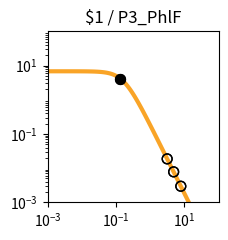

Recreate this plot in Python. (Note: this script raises an exception after producing the figure.)
import matplotlib.pyplot as plt
import matplotlib.ticker as ticker
import numpy as np

fig, ax = plt.subplots(figsize=(2.5,2.5))

plt.xlim(1.000000e-03, 1.000000e+02)
plt.ylim(1.000000e-03, 1.000000e+02)

x = np.array([1.000000e-03,1.122018e-03,1.258925e-03,1.412538e-03,1.584893e-03,1.778279e-03,1.995262e-03,2.238721e-03,2.511886e-03,2.818383e-03,3.162278e-03,3.548134e-03,3.981072e-03,4.466836e-03,5.011872e-03,5.623413e-03,6.309573e-03,7.079458e-03,7.943282e-03,8.912509e-03,1.000000e-02,1.122018e-02,1.258925e-02,1.412538e-02,1.584893e-02,1.778279e-02,1.995262e-02,2.238721e-02,2.511886e-02,2.818383e-02,3.162278e-02,3.548134e-02,3.981072e-02,4.466836e-02,5.011872e-02,5.623413e-02,6.309573e-02,7.079458e-02,7.943282e-02,8.912509e-02,1.000000e-01,1.122018e-01,1.258925e-01,1.412538e-01,1.584893e-01,1.778279e-01,1.995262e-01,2.238721e-01,2.511886e-01,2.818383e-01,3.162278e-01,3.548134e-01,3.981072e-01,4.466836e-01,5.011872e-01,5.623413e-01,6.309573e-01,7.079458e-01,7.943282e-01,8.912509e-01,1.000000e+00,1.122018e+00,1.258925e+00,1.412538e+00,1.584893e+00,1.778279e+00,1.995262e+00,2.238721e+00,2.511886e+00,2.818383e+00,3.162278e+00,3.548134e+00,3.981072e+00,4.466836e+00,5.011872e+00,5.623413e+00,6.309573e+00,7.079458e+00,7.943282e+00,8.912509e+00,1.000000e+01,1.122018e+01,1.258925e+01,1.412538e+01,1.584893e+01,1.778279e+01,1.995262e+01,2.238721e+01,2.511886e+01,2.818383e+01,3.162278e+01,3.548134e+01,3.981072e+01,4.466836e+01,5.011872e+01,5.623413e+01,6.309573e+01,7.079458e+01,7.943282e+01,8.912509e+01,1.000000e+02,])
y = np.array([6.793769e+00,6.793708e+00,6.793632e+00,6.793537e+00,6.793416e+00,6.793264e+00,6.793072e+00,6.792831e+00,6.792526e+00,6.792143e+00,6.791659e+00,6.791050e+00,6.790283e+00,6.789315e+00,6.788097e+00,6.786561e+00,6.784627e+00,6.782191e+00,6.779123e+00,6.775260e+00,6.770398e+00,6.764279e+00,6.756583e+00,6.746908e+00,6.734754e+00,6.719497e+00,6.700365e+00,6.676407e+00,6.646453e+00,6.609081e+00,6.562573e+00,6.504879e+00,6.433593e+00,6.345940e+00,6.238810e+00,6.108831e+00,5.952525e+00,5.766560e+00,5.548098e+00,5.295258e+00,5.007628e+00,4.686765e+00,4.336552e+00,3.963289e+00,3.575410e+00,3.182809e+00,2.795870e+00,2.424391e+00,2.076633e+00,1.758681e+00,1.474197e+00,1.224541e+00,1.009143e+00,8.260148e-01,6.722568e-01,5.445086e-01,4.392943e-01,3.532611e-01,2.833258e-01,2.267482e-01,1.811542e-01,1.445265e-01,1.151755e-01,9.170305e-02,7.296195e-02,5.801777e-02,4.611348e-02,3.663846e-02,2.910190e-02,2.311031e-02,1.834895e-02,1.456644e-02,1.156234e-02,9.176956e-03,7.283160e-03,5.779843e-03,4.586616e-03,3.639594e-03,2.888025e-03,2.291602e-03,1.818316e-03,1.442758e-03,1.144755e-03,9.082964e-04,7.206752e-04,5.718065e-04,4.536873e-04,3.599670e-04,2.856060e-04,2.266059e-04,1.797936e-04,1.426516e-04,1.131823e-04,8.980074e-05,7.124938e-05,5.653040e-05,4.485210e-05,3.558634e-05,2.823474e-05,2.240187e-05,1.777397e-05,])
c = "#f9a427"

hi_x = np.array([1.335742e-01,1.335742e-01,])
hi_y = np.array([4.146917e+00,4.146917e+00,])
lo_x = np.array([7.841734e+00,7.841734e+00,4.842641e+00,4.842641e+00,3.132667e+00,3.132667e+00,])
lo_y = np.array([2.963656e-03,2.963656e-03,7.803172e-03,7.803172e-03,1.869825e-02,1.869825e-02,])

plt.loglog(x,y,lw=3,color=c)
plt.scatter(hi_x,hi_y,marker='o',s=50,color='black',zorder=10)
plt.scatter(lo_x,lo_y,marker='o',s=50,edgecolors='black',color='none',zorder=10)

plt.title("$1 / P3_PhlF")

ax.xaxis.set_major_locator(ticker.LogLocator(numticks=3))
ax.yaxis.set_major_locator(ticker.LogLocator(numticks=3))

ax.set_aspect('equal')
plt.tight_layout()

plt.savefig("/content/output/0xAB/response_plot_$1_P3_PhlF.png", bbox_inches='tight')
